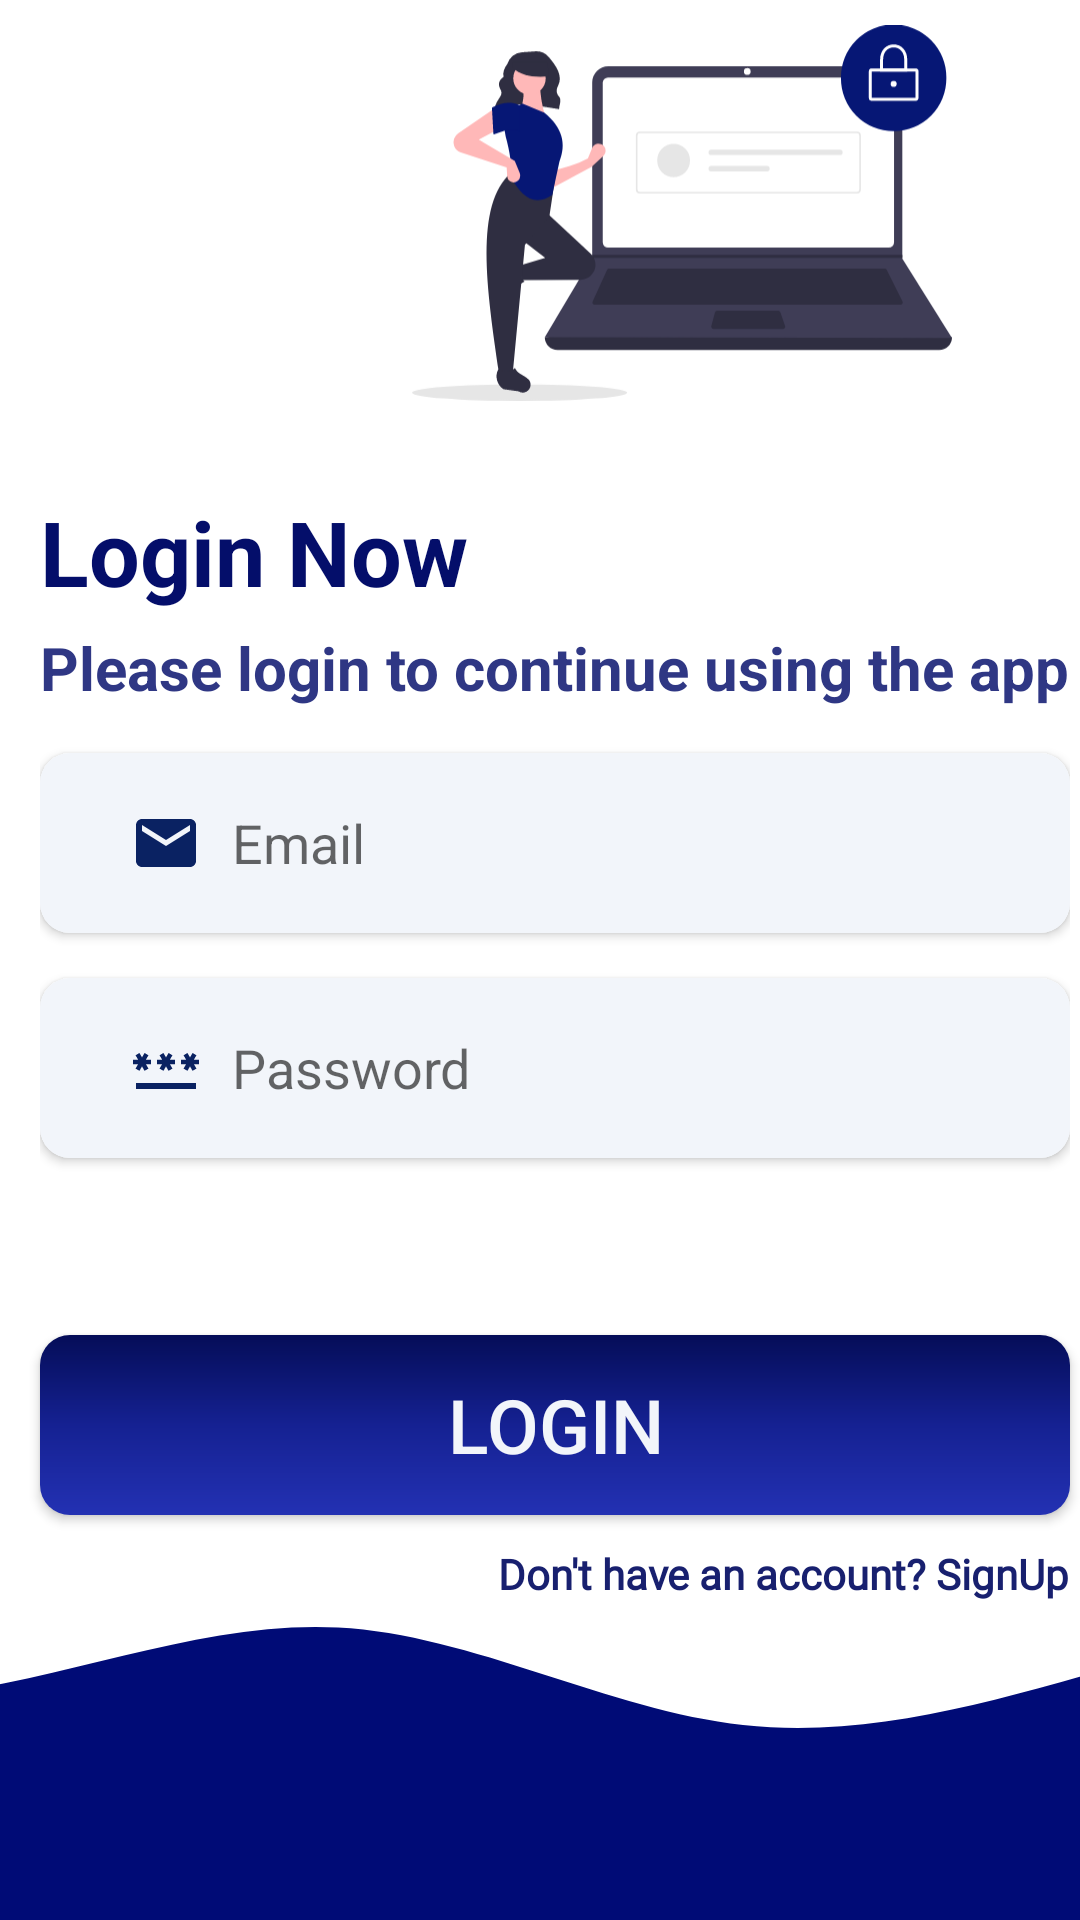

Produce the Android XML layout that renders to this screen, including the resource entries it uses.
<!-- AndroidManifest.xml: application theme Base.Theme.Quizz -->
<!-- res/layout/activity_login.xml -->
<?xml version="1.0" encoding="utf-8"?>
<androidx.constraintlayout.widget.ConstraintLayout xmlns:android="http://schemas.android.com/apk/res/android"
    xmlns:app="http://schemas.android.com/apk/res-auto"
    xmlns:tools="http://schemas.android.com/tools"
    android:id="@+id/main"
    android:layout_width="match_parent"
    android:layout_height="match_parent"
    tools:context=".Activities.ACTIVITY.Login">


    <ImageView
        android:layout_width="180dp"
        android:layout_height="180dp"
        android:src="@drawable/undraw_secure_login_pdn4"
        app:layout_constraintBottom_toTopOf="@+id/linearLayout"
        app:layout_constraintEnd_toEndOf="parent"
        app:layout_constraintHorizontal_bias="0.763"
        app:layout_constraintStart_toStartOf="parent"
        app:layout_constraintTop_toTopOf="parent"
        app:layout_constraintVertical_bias="0.355" />

    <LinearLayout
        android:id="@+id/linearLayout"
        android:layout_width="wrap_content"
        android:layout_height="300dp"
        android:layout_marginStart="30dp"
        android:layout_marginEnd="20dp"
        android:layout_marginBottom="90dp"
        android:gravity="center_vertical"
        android:orientation="vertical"
        app:layout_constraintBottom_toBottomOf="parent"
        app:layout_constraintEnd_toEndOf="parent"
        app:layout_constraintStart_toStartOf="parent"
        app:layout_constraintTop_toTopOf="parent">

        <TextView
            android:layout_width="wrap_content"
            android:layout_height="wrap_content"
            android:text="Login Now"
            android:textColor="#040E6A"
            android:textSize="30dp"
            android:textStyle="bold" />

        <TextView
            android:layout_width="wrap_content"
            android:layout_height="wrap_content"
            android:layout_marginTop="5dp"
            android:text="@string/please_login_to_continue_using_the_app"
            android:textColor="#2F3784"
            android:textSize="20sp"
            android:textStyle="bold" />

        <androidx.cardview.widget.CardView
            android:layout_width="match_parent"
            android:layout_height="60dp"
            android:layout_marginTop="15dp"
            android:elevation="8dp"
            app:cardCornerRadius="10dp">

            <EditText
                android:id="@+id/logInEtEmail"
                android:layout_width="match_parent"
                android:layout_height="match_parent"
                android:background="@drawable/custom_edit_text"
                android:drawableLeft="@drawable/baseline_email_24"
                android:drawablePadding="10dp"
                android:hint="@string/email" />
        </androidx.cardview.widget.CardView>

        <androidx.cardview.widget.CardView
            android:layout_width="match_parent"
            android:layout_height="60dp"
            android:layout_marginTop="15dp"
            android:elevation="8dp"
            app:cardCornerRadius="10dp">

            <EditText
                android:id="@+id/loginEtPassword"
                android:layout_width="match_parent"
                android:layout_height="match_parent"
                android:background="@drawable/custom_edit_text"
                android:drawableLeft="@drawable/baseline_password_24"
                android:drawablePadding="10dp"
                android:hint="@string/password"
                android:paddingBottom="10dp" />
        </androidx.cardview.widget.CardView>




    </LinearLayout>

    <ProgressBar
        android:id="@+id/progressBar"
        android:layout_width="wrap_content"
        android:layout_height="wrap_content"
        android:layout_gravity="center"
        android:backgroundTint="@color/colorPrimary"
        android:indeterminate="true"
        android:visibility="invisible"
        android:indeterminateTint="@color/colorPrimary"
        app:layout_constraintBottom_toBottomOf="parent"

        app:layout_constraintEnd_toEndOf="parent"
        app:layout_constraintStart_toStartOf="parent"
        app:layout_constraintTop_toTopOf="parent" />

    <androidx.appcompat.widget.AppCompatButton
        android:id="@+id/loginBtn"
        android:layout_width="0dp"
        android:layout_height="60dp"
        android:layout_marginTop="20dp"
        android:background="@drawable/btn_design"
        android:text="Login"
        android:textColor="@color/colorEditTextBgColor"
        android:textSize="25sp"
        app:layout_constraintEnd_toEndOf="@+id/linearLayout"
        app:layout_constraintHorizontal_bias="0.0"
        app:layout_constraintStart_toStartOf="@+id/linearLayout"
        app:layout_constraintTop_toBottomOf="@+id/linearLayout"
        app:layout_goneMarginTop="20dp" />

    <ImageView
        android:id="@+id/imageView"
        android:layout_width="match_parent"
        android:layout_height="150dp"
        android:scaleType="centerCrop"
        android:src="@drawable/finalwave"
        app:layout_constraintBottom_toBottomOf="parent"
        app:layout_constraintEnd_toEndOf="parent"
        app:layout_constraintStart_toStartOf="parent" />

    <TextView
        android:id="@+id/tv_asking_signUp"
        android:layout_width="wrap_content"
        android:layout_height="wrap_content"
        android:layout_marginTop="10dp"
        android:fontFamily="@font/myfont"
        android:paddingBottom="10dp"
        android:text="@string/don_t_have_an_account_signup"
        android:textColor="@color/colorPrimaryText"
        android:textStyle="bold"
        app:layout_constraintEnd_toEndOf="@+id/loginBtn"
        app:layout_constraintTop_toBottomOf="@+id/loginBtn" />

</androidx.constraintlayout.widget.ConstraintLayout>
<!-- resources referenced by this layout -->
<resources>
  <color name="colorEditTextBgColor">#f2f5fa</color>
  <color name="colorPrimary">#18206F</color>
  <color name="colorPrimaryText">#18206F</color>
  <!-- drawable baseline_email_24 (drawable) -->
  <vector xmlns:android="http://schemas.android.com/apk/res/android" android:height="24dp" android:tint="#0A2262" android:viewportHeight="24" android:viewportWidth="24" android:width="24dp">
        
      <path android:fillColor="@android:color/white" android:pathData="M20,4L4,4c-1.1,0 -1.99,0.9 -1.99,2L2,18c0,1.1 0.9,2 2,2h16c1.1,0 2,-0.9 2,-2L22,6c0,-1.1 -0.9,-2 -2,-2zM20,8l-8,5 -8,-5L4,6l8,5 8,-5v2z"/>
      
  </vector>
  <!-- drawable baseline_password_24 (drawable) -->
  <vector xmlns:android="http://schemas.android.com/apk/res/android" android:height="24dp" android:tint="#0A2262" android:viewportHeight="24" android:viewportWidth="24" android:width="24dp">
        
      <path android:fillColor="@android:color/white" android:pathData="M2,17h20v2H2V17zM3.15,12.95L4,11.47l0.85,1.48l1.3,-0.75L5.3,10.72H7v-1.5H5.3l0.85,-1.47L4.85,7L4,8.47L3.15,7l-1.3,0.75L2.7,9.22H1v1.5h1.7L1.85,12.2L3.15,12.95zM9.85,12.2l1.3,0.75L12,11.47l0.85,1.48l1.3,-0.75l-0.85,-1.48H15v-1.5h-1.7l0.85,-1.47L12.85,7L12,8.47L11.15,7l-1.3,0.75l0.85,1.47H9v1.5h1.7L9.85,12.2zM23,9.22h-1.7l0.85,-1.47L20.85,7L20,8.47L19.15,7l-1.3,0.75l0.85,1.47H17v1.5h1.7l-0.85,1.48l1.3,0.75L20,11.47l0.85,1.48l1.3,-0.75l-0.85,-1.48H23V9.22z"/>
      
  </vector>
  <!-- drawable btn_design (drawable) -->
  <?xml version="1.0" encoding="utf-8"?>
  <shape xmlns:android="http://schemas.android.com/apk/res/android" android:shape="rectangle">
      <gradient
          android:startColor="#2331B3"
          android:centerColor="#152192"
          android:endColor="#050D58"
  
          android:angle="90"/>
      <corners android:radius="10dp"/>
  </shape>
  <!-- drawable custom_edit_text (drawable) -->
  <shape xmlns:android="http://schemas.android.com/apk/res/android">
      <solid android:color="@color/colorEditTextBgColor" />
      <corners android:radius="5dp" />
      <size android:height="40dp" />
      <padding android:bottom="10dp" android:left="30dp" android:right="10dp" android:top="10dp"/>
  </shape>
  <!-- drawable finalwave (drawable) -->
  <vector xmlns:android="http://schemas.android.com/apk/res/android"
      android:width="1440dp"
      android:height="320dp"
      android:viewportWidth="1440"
      android:viewportHeight="320">
    <path
        android:pathData="M0,128L48,138.7C96,149 192,171 288,160C384,149 480,107 576,112C672,117 768,171 864,181.3C960,192 1056,160 1152,133.3C1248,107 1344,85 1392,74.7L1440,64L1440,320L1392,320C1344,320 1248,320 1152,320C1056,320 960,320 864,320C768,320 672,320 576,320C480,320 384,320 288,320C192,320 96,320 48,320L0,320Z"
        android:fillColor="#000b76"/>
  </vector>
  <!-- drawable undraw_secure_login_pdn4: vector/xml drawable (drawable, 6037 chars, omitted) -->
  <string name="don_t_have_an_account_signup">Don\'t have an account? SignUp</string>
  <string name="email">Email</string>
  <string name="password">Password</string>
  <string name="please_login_to_continue_using_the_app">Please login to continue using the app</string>
  <style name="Base.Theme.Quizz" parent="Theme.MaterialComponents.DayNight.NoActionBar">
          
  
      </style>
</resources>
